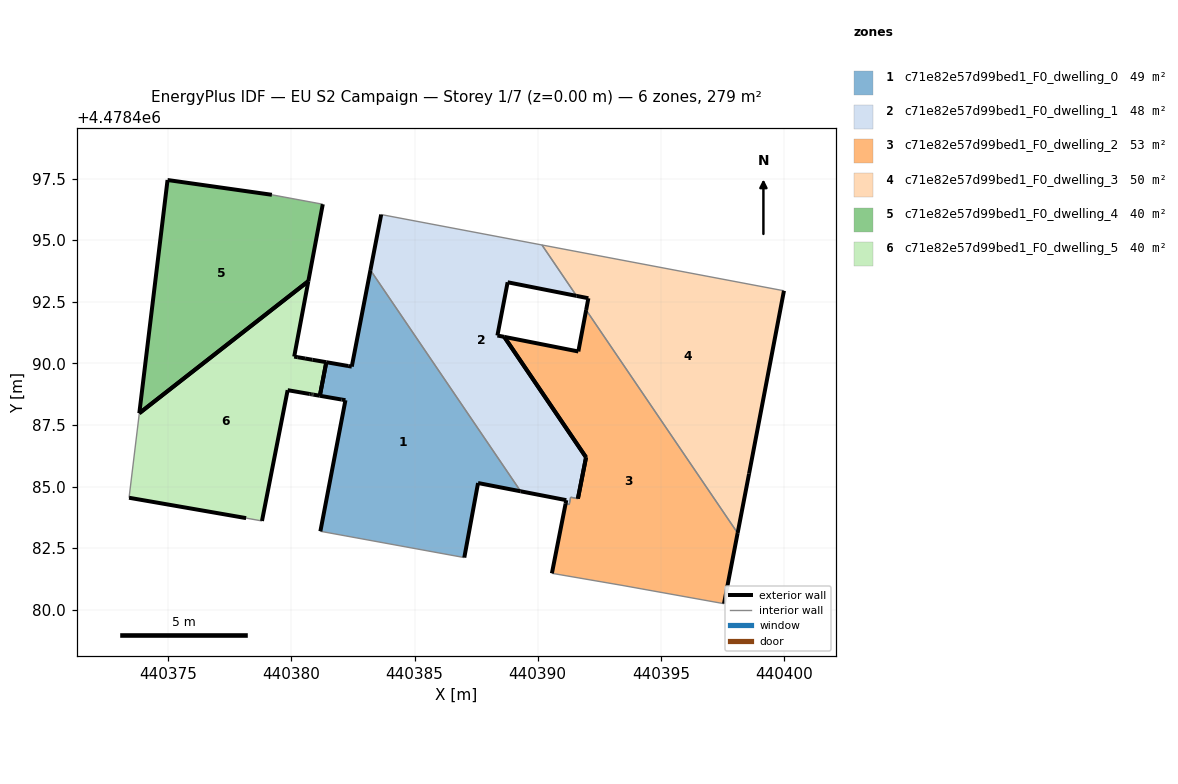
=== STOREY PLAN SPEC (per zone: floor XY polygon, exterior-wall plan segments, windows/doors) ===
zone 1: c71e82e57d99bed1_F0_dwelling_0  (49.3 m²)
  floor: (440387.02, 4478482.12) (440387.58, 4478485.14) (440389.31, 4478484.81) (440383.21, 4478493.79) (440382.45, 4478489.87) (440382.31, 4478489.89) (440381.42, 4478490.05) (440381.16, 4478488.68) (440382.04, 4478488.53) (440382.20, 4478488.50) (440381.18, 4478483.18)
  exterior wall: (440382.20, 4478488.50) – (440382.04, 4478488.53)  [0.2 m]
  exterior wall: (440382.04, 4478488.53) – (440381.16, 4478488.68)  [0.9 m]
  exterior wall: (440381.42, 4478490.05) – (440382.31, 4478489.89)  [0.9 m]
  exterior wall: (440382.31, 4478489.89) – (440382.45, 4478489.87)  [0.1 m]
  exterior wall: (440382.45, 4478489.87) – (440383.21, 4478493.79)  [4.0 m]
  exterior wall: (440389.31, 4478484.81) – (440387.58, 4478485.14)  [1.8 m]
  exterior wall: (440387.58, 4478485.14) – (440387.02, 4478482.12)  [3.1 m]
  exterior wall: (440381.18, 4478483.18) – (440382.20, 4478488.50)  [5.4 m]
  exterior wall: (440381.16, 4478488.68) – (440381.42, 4478490.05)  [1.4 m]
  interior walls: 2
zone 2: c71e82e57d99bed1_F0_dwelling_1  (47.6 m²)
  floor: (440391.63, 4478484.51) (440391.96, 4478486.19) (440391.96, 4478486.19) (440388.64, 4478491.08) (440388.36, 4478491.13) (440388.78, 4478493.29) (440391.58, 4478492.74) (440390.17, 4478494.81) (440383.65, 4478496.04) (440383.21, 4478493.79) (440389.31, 4478484.81) (440391.16, 4478484.45) (440391.13, 4478484.30) (440391.28, 4478484.27) (440391.34, 4478484.57)
  exterior wall: (440391.13, 4478484.30) – (440391.16, 4478484.45)  [0.2 m]
  exterior wall: (440391.16, 4478484.45) – (440389.31, 4478484.81)  [1.9 m]
  exterior wall: (440383.21, 4478493.79) – (440383.65, 4478496.04)  [2.3 m]
  exterior wall: (440391.58, 4478492.74) – (440388.78, 4478493.29)  [2.9 m]
  exterior wall: (440388.78, 4478493.29) – (440388.36, 4478491.13)  [2.2 m]
  exterior wall: (440388.36, 4478491.13) – (440388.64, 4478491.08)  [0.3 m]
  exterior wall: (440388.64, 4478491.08) – (440391.96, 4478486.19)  [5.9 m]
  exterior wall: (440391.96, 4478486.19) – (440391.96, 4478486.19)  [0.0 m]
  exterior wall: (440391.96, 4478486.19) – (440391.63, 4478484.51)  [1.7 m]
  interior walls: 6
zone 3: c71e82e57d99bed1_F0_dwelling_2  (52.9 m²)
  floor: (440397.56, 4478480.25) (440398.12, 4478483.11) (440391.97, 4478492.17) (440391.65, 4478490.48) (440388.64, 4478491.08) (440391.96, 4478486.19) (440391.69, 4478484.80) (440391.63, 4478484.51) (440391.34, 4478484.57) (440391.28, 4478484.27) (440391.13, 4478484.30) (440390.58, 4478481.48) (440393.42, 4478480.99)
  exterior wall: (440388.64, 4478491.08) – (440391.65, 4478490.48)  [3.1 m]
  exterior wall: (440391.65, 4478490.48) – (440391.97, 4478492.17)  [1.7 m]
  exterior wall: (440398.12, 4478483.11) – (440397.56, 4478480.25)  [2.9 m]
  exterior wall: (440390.58, 4478481.48) – (440391.13, 4478484.30)  [2.9 m]
  exterior wall: (440391.63, 4478484.51) – (440391.69, 4478484.80)  [0.3 m]
  exterior wall: (440391.69, 4478484.80) – (440391.96, 4478486.19)  [1.4 m]
  exterior wall: (440391.96, 4478486.19) – (440388.64, 4478491.08)  [5.9 m]
  interior walls: 6
zone 4: c71e82e57d99bed1_F0_dwelling_3  (49.9 m²)
  floor: (440398.12, 4478483.11) (440398.58, 4478485.52) (440400.00, 4478492.95) (440390.17, 4478494.81) (440391.58, 4478492.74) (440392.06, 4478492.64) (440391.97, 4478492.17)
  exterior wall: (440391.97, 4478492.17) – (440392.06, 4478492.64)  [0.5 m]
  exterior wall: (440392.06, 4478492.64) – (440391.58, 4478492.74)  [0.5 m]
  exterior wall: (440400.00, 4478492.95) – (440398.58, 4478485.52)  [7.6 m]
  exterior wall: (440398.58, 4478485.52) – (440398.12, 4478483.11)  [2.5 m]
  interior walls: 3
zone 5: c71e82e57d99bed1_F0_dwelling_4  (39.7 m²)
  floor: (440380.69, 4478493.34) (440381.28, 4478496.46) (440379.21, 4478496.84) (440374.97, 4478497.44) (440373.83, 4478487.98)
  exterior wall: (440381.28, 4478496.46) – (440380.69, 4478493.34)  [3.2 m]
  exterior wall: (440373.83, 4478487.98) – (440374.97, 4478497.44)  [9.5 m]
  exterior wall: (440374.97, 4478497.44) – (440379.21, 4478496.84)  [4.3 m]
  exterior wall: (440380.69, 4478493.34) – (440373.83, 4478487.98)  [8.7 m]
  interior walls: 1
zone 6: c71e82e57d99bed1_F0_dwelling_5  (39.7 m²)
  floor: (440378.81, 4478483.60) (440379.85, 4478488.91) (440380.75, 4478488.76) (440380.80, 4478488.75) (440380.84, 4478488.74) (440380.87, 4478488.74) (440380.89, 4478488.73) (440381.16, 4478488.68) (440381.42, 4478490.05) (440380.85, 4478490.15) (440380.56, 4478490.20) (440380.26, 4478490.25) (440380.12, 4478490.28) (440380.69, 4478493.34) (440373.83, 4478487.98) (440373.41, 4478484.54) (440378.16, 4478483.72)
  exterior wall: (440378.16, 4478483.72) – (440373.41, 4478484.54)  [4.8 m]
  exterior wall: (440380.69, 4478493.34) – (440380.12, 4478490.28)  [3.1 m]
  exterior wall: (440380.12, 4478490.28) – (440380.26, 4478490.25)  [0.1 m]
  exterior wall: (440380.26, 4478490.25) – (440380.56, 4478490.20)  [0.3 m]
  exterior wall: (440380.56, 4478490.20) – (440380.85, 4478490.15)  [0.3 m]
  exterior wall: (440380.85, 4478490.15) – (440381.42, 4478490.05)  [0.6 m]
  exterior wall: (440381.16, 4478488.68) – (440380.89, 4478488.73)  [0.3 m]
  exterior wall: (440380.89, 4478488.73) – (440380.87, 4478488.74)  [0.0 m]
  exterior wall: (440380.87, 4478488.74) – (440380.84, 4478488.74)  [0.0 m]
  exterior wall: (440380.84, 4478488.74) – (440380.80, 4478488.75)  [0.0 m]
  exterior wall: (440380.80, 4478488.75) – (440380.75, 4478488.76)  [0.1 m]
  exterior wall: (440380.75, 4478488.76) – (440379.85, 4478488.91)  [0.9 m]
  exterior wall: (440379.85, 4478488.91) – (440378.81, 4478483.60)  [5.4 m]
  exterior wall: (440381.42, 4478490.05) – (440381.16, 4478488.68)  [1.4 m]
  exterior wall: (440373.83, 4478487.98) – (440380.69, 4478493.34)  [8.7 m]
  interior walls: 2

=== DERIVED (storey summary) ===
Building: EU S2 Campaign
Storey: 1 of 7  (floor level z = 0.00 m)
Storey gross floor area: 279.2 m²
Zones on this storey: 6
  - c71e82e57d99bed1_F0_dwelling_0: floor 49.3 m²; exterior wall 17.7 m (53.2 m²); WWR 0.0%
  - c71e82e57d99bed1_F0_dwelling_1: floor 47.6 m²; exterior wall 17.3 m (51.9 m²); WWR 0.0%
  - c71e82e57d99bed1_F0_dwelling_2: floor 52.9 m²; exterior wall 18.2 m (54.6 m²); WWR 0.0%
  - c71e82e57d99bed1_F0_dwelling_3: floor 49.9 m²; exterior wall 11.0 m (33.0 m²); WWR 0.0%
  - c71e82e57d99bed1_F0_dwelling_4: floor 39.7 m²; exterior wall 25.7 m (77.1 m²); WWR 0.0%
  - c71e82e57d99bed1_F0_dwelling_5: floor 39.7 m²; exterior wall 26.1 m (78.3 m²); WWR 0.0%
Zone adjacency (shared interzone walls):
  - c71e82e57d99bed1_F0_dwelling_0 ↔ c71e82e57d99bed1_F0_dwelling_1
  - c71e82e57d99bed1_F0_dwelling_1 ↔ c71e82e57d99bed1_F0_dwelling_2
  - c71e82e57d99bed1_F0_dwelling_1 ↔ c71e82e57d99bed1_F0_dwelling_3
  - c71e82e57d99bed1_F0_dwelling_2 ↔ c71e82e57d99bed1_F0_dwelling_3